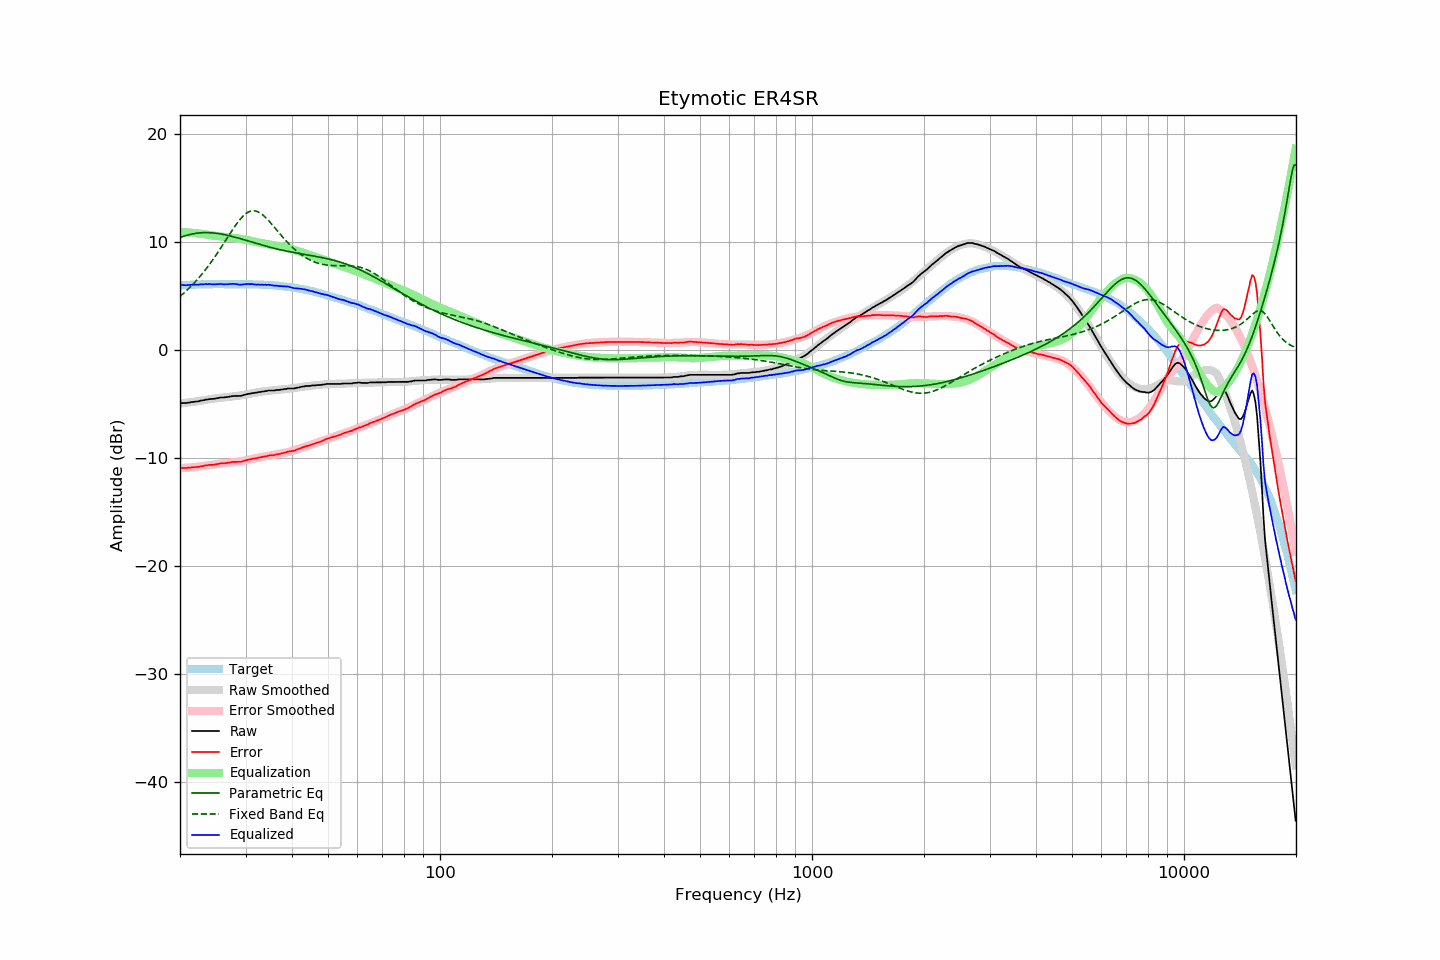

Values plotted in this chart, from the file beside it:
frequency, raw, error, smoothed, error_smoothed, equalization, parametric_eq, fixed_band_eq, equalized_raw, equalized_smoothed, target
20.00, -4.94, -10.93, -4.95, -10.95, 10.95, 10.43, 4.97, 6.01, 6.00, 6.00
20.20, -4.91, -10.91, -4.93, -10.94, 10.94, 10.49, 5.10, 6.03, 6.01, 6.01
20.40, -4.91, -10.92, -4.92, -10.93, 10.93, 10.54, 5.23, 6.02, 6.02, 6.02
20.61, -4.91, -10.93, -4.90, -10.92, 10.92, 10.58, 5.36, 6.02, 6.02, 6.03
20.81, -4.91, -10.93, -4.88, -10.91, 10.91, 10.63, 5.50, 6.01, 6.03, 6.03
21.02, -4.87, -10.90, -4.86, -10.90, 10.90, 10.67, 5.64, 6.03, 6.04, 6.04
21.23, -4.87, -10.91, -4.84, -10.89, 10.89, 10.71, 5.79, 6.02, 6.05, 6.05
21.44, -4.82, -10.87, -4.82, -10.88, 10.88, 10.74, 5.94, 6.06, 6.05, 6.06
21.66, -4.82, -10.87, -4.80, -10.86, 10.86, 10.77, 6.09, 6.04, 6.06, 6.06
21.87, -4.79, -10.85, -4.78, -10.85, 10.85, 10.80, 6.25, 6.06, 6.06, 6.07
22.09, -4.77, -10.83, -4.76, -10.83, 10.83, 10.82, 6.41, 6.06, 6.07, 6.07
22.31, -4.77, -10.84, -4.74, -10.81, 10.81, 10.84, 6.58, 6.05, 6.07, 6.08
22.54, -4.73, -10.80, -4.72, -10.80, 10.80, 10.86, 6.75, 6.07, 6.08, 6.08
22.76, -4.68, -10.76, -4.69, -10.77, 10.77, 10.87, 6.92, 6.10, 6.08, 6.09
22.99, -4.67, -10.75, -4.67, -10.75, 10.75, 10.88, 7.10, 6.09, 6.09, 6.09
23.22, -4.64, -10.72, -4.64, -10.73, 10.73, 10.88, 7.29, 6.09, 6.09, 6.09
23.45, -4.59, -10.68, -4.62, -10.71, 10.71, 10.89, 7.48, 6.12, 6.09, 6.10
23.69, -4.59, -10.68, -4.59, -10.69, 10.69, 10.89, 7.67, 6.10, 6.10, 6.10
23.92, -4.55, -10.64, -4.57, -10.67, 10.67, 10.88, 7.87, 6.12, 6.10, 6.10
24.16, -4.54, -10.63, -4.54, -10.64, 10.64, 10.87, 8.07, 6.11, 6.10, 6.10
24.40, -4.54, -10.64, -4.52, -10.62, 10.62, 10.86, 8.28, 6.09, 6.10, 6.11
24.65, -4.52, -10.62, -4.50, -10.61, 10.61, 10.85, 8.49, 6.09, 6.10, 6.11
24.89, -4.50, -10.60, -4.48, -10.59, 10.59, 10.83, 8.71, 6.09, 6.11, 6.11
25.14, -4.46, -10.56, -4.46, -10.57, 10.57, 10.82, 8.92, 6.11, 6.11, 6.11
25.39, -4.45, -10.55, -4.44, -10.55, 10.55, 10.79, 9.15, 6.10, 6.11, 6.11
25.65, -4.40, -10.50, -4.42, -10.53, 10.53, 10.77, 9.37, 6.13, 6.11, 6.11
25.91, -4.40, -10.50, -4.40, -10.51, 10.51, 10.74, 9.60, 6.11, 6.11, 6.11
26.16, -4.40, -10.50, -4.38, -10.49, 10.49, 10.72, 9.84, 6.09, 6.11, 6.11
26.43, -4.38, -10.48, -4.37, -10.47, 10.47, 10.69, 10.07, 6.10, 6.11, 6.11
26.69, -4.36, -10.46, -4.35, -10.46, 10.46, 10.65, 10.30, 6.10, 6.11, 6.11
26.96, -4.34, -10.44, -4.34, -10.44, 10.44, 10.62, 10.54, 6.11, 6.11, 6.11
27.23, -4.31, -10.41, -4.32, -10.43, 10.43, 10.58, 10.77, 6.12, 6.11, 6.11
27.50, -4.29, -10.39, -4.31, -10.41, 10.41, 10.55, 11.00, 6.13, 6.11, 6.11
27.77, -4.26, -10.36, -4.29, -10.40, 10.40, 10.51, 11.22, 6.14, 6.11, 6.11
28.05, -4.26, -10.36, -4.28, -10.38, 10.38, 10.47, 11.44, 6.13, 6.11, 6.11
28.33, -4.26, -10.36, -4.26, -10.37, 10.37, 10.43, 11.65, 6.11, 6.11, 6.11
28.62, -4.26, -10.36, -4.24, -10.35, 10.35, 10.39, 11.85, 6.09, 6.11, 6.11
28.90, -4.26, -10.36, -4.22, -10.32, 10.32, 10.35, 12.04, 6.07, 6.11, 6.11
29.19, -4.25, -10.35, -4.19, -10.30, 10.30, 10.30, 12.22, 6.05, 6.11, 6.11
29.48, -4.20, -10.30, -4.17, -10.28, 10.28, 10.26, 12.38, 6.08, 6.11, 6.11
29.78, -4.15, -10.25, -4.15, -10.25, 10.25, 10.22, 12.52, 6.10, 6.10, 6.11
30.08, -4.11, -10.21, -4.12, -10.22, 10.22, 10.17, 12.65, 6.12, 6.10, 6.11
30.38, -4.08, -10.17, -4.10, -10.20, 10.20, 10.13, 12.75, 6.12, 6.10, 6.10
30.68, -4.05, -10.14, -4.07, -10.16, 10.16, 10.08, 12.82, 6.12, 6.10, 6.10
30.99, -4.03, -10.12, -4.04, -10.13, 10.13, 10.04, 12.88, 6.11, 6.09, 6.10
31.30, -3.99, -10.07, -4.01, -10.10, 10.10, 9.99, 12.90, 6.11, 6.09, 6.09
31.61, -3.98, -10.06, -3.98, -10.06, 10.06, 9.95, 12.91, 6.08, 6.09, 6.09
31.93, -3.95, -10.02, -3.94, -10.03, 10.03, 9.91, 12.89, 6.08, 6.08, 6.08
32.24, -3.94, -10.01, -3.92, -9.99, 9.99, 9.86, 12.84, 6.06, 6.08, 6.08
32.57, -3.89, -9.95, -3.89, -9.96, 9.96, 9.82, 12.77, 6.08, 6.07, 6.07
32.89, -3.89, -9.95, -3.87, -9.94, 9.94, 9.78, 12.69, 6.05, 6.07, 6.07
33.22, -3.85, -9.90, -3.85, -9.91, 9.91, 9.73, 12.58, 6.06, 6.06, 6.06
33.55, -3.84, -9.89, -3.83, -9.88, 9.88, 9.69, 12.46, 6.05, 6.05, 6.06
33.89, -3.80, -9.84, -3.81, -9.86, 9.86, 9.65, 12.32, 6.06, 6.05, 6.05
34.23, -3.80, -9.83, -3.80, -9.83, 9.83, 9.61, 12.18, 6.04, 6.04, 6.04
34.57, -3.75, -9.77, -3.78, -9.81, 9.81, 9.57, 12.02, 6.06, 6.03, 6.03
34.92, -3.75, -9.76, -3.76, -9.78, 9.78, 9.53, 11.85, 6.04, 6.02, 6.02
35.27, -3.75, -9.76, -3.75, -9.76, 9.76, 9.49, 11.68, 6.01, 6.01, 6.02
35.62, -3.75, -9.74, -3.73, -9.73, 9.73, 9.45, 11.51, 5.98, 6.00, 6.00
35.97, -3.74, -9.72, -3.71, -9.70, 9.70, 9.42, 11.33, 5.96, 5.99, 5.99
... 635 more rows
